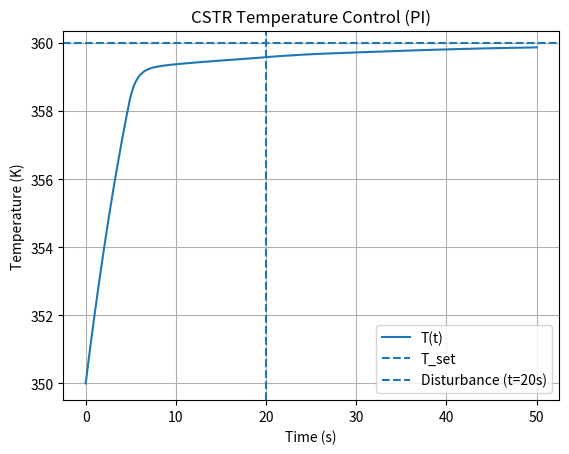

Write Python code to recreate this figure.
"""
CSTR with PI Temperature Control

[redacted]

Non-isothermal CSTR with temperature control using
a PI controller acting on heat input.
"""

import numpy as np
from scipy.integrate import solve_ivp
import matplotlib.pyplot as plt


# ========================================================
# Parameters
# ========================================================

V = 10.0          # m3
F = 1.0           # m3/s

rho = 1000.0      # kg/m3
Cp = 4180.0       # J/(kg*K)

C_in = 2.0        # mol/m3
T_in = 350.0      # K

A = 1.0e7         #1/s
Ea = 80000.0       # J/mol
R = 8.314          # J/(mol*K)
delta_H = -50000.0 # J/mol

Kp = 5e7
Ki = 2e6
T_set = 360.0       # K

# Step heat disturbance
def Q_dist(t):
    return 0.0 if t < 20 else 1_000_000.0  # W


# ========================================================
# Model
# ========================================================


def cstr_pi(t, y):
    C, T, I = y

    #Reaction
    k = A * np.exp(-Ea / (R * T))
    r = k * C

    #Mass balance
    dCdt = (F/V)*(C_in - C) - r

    #PI control
    error = T_set - T
    Q_unsat = Kp * error + Ki * I
    Q_control = np.clip(Q_unsat, -5e6, 9e7)

    if not np.isclose(Q_control, Q_unsat):
        dIdt = 0.0
    else:
        dIdt = error

    #Energy balance
    dTdt = (
        (F / V) * (T_in - T)
        + ((Q_control +Q_dist(t)) / (rho * Cp * V))
        +(-delta_H / (rho * Cp)) * r
    )

    return [dCdt, dTdt, dIdt]

y0 = [C_in, T_in, 0.0]

# ========================================================
# Simulation
# ========================================================

t_span = (0, 50)
t_eval = np.linspace(*t_span, 400)

y0 = [0.5, 350.0, 0.0] # [C0, T0, I0]

sol = solve_ivp(cstr_pi, t_span, y0, t_eval=t_eval, method ="BDF")



# ========================================================
# Plot
# ========================================================
plt.figure()
plt.plot(sol.t, sol.y[1], label="T(t)")
plt.axhline(T_set, linestyle="--", label="T_set")
plt.axvline(20, linestyle="--", label="Disturbance (t=20s)")
plt.xlabel("Time (s)")
plt.ylabel("Temperature (K)")
plt.title("CSTR Temperature Control (PI)")
plt.grid()
plt.legend()
plt.show()
